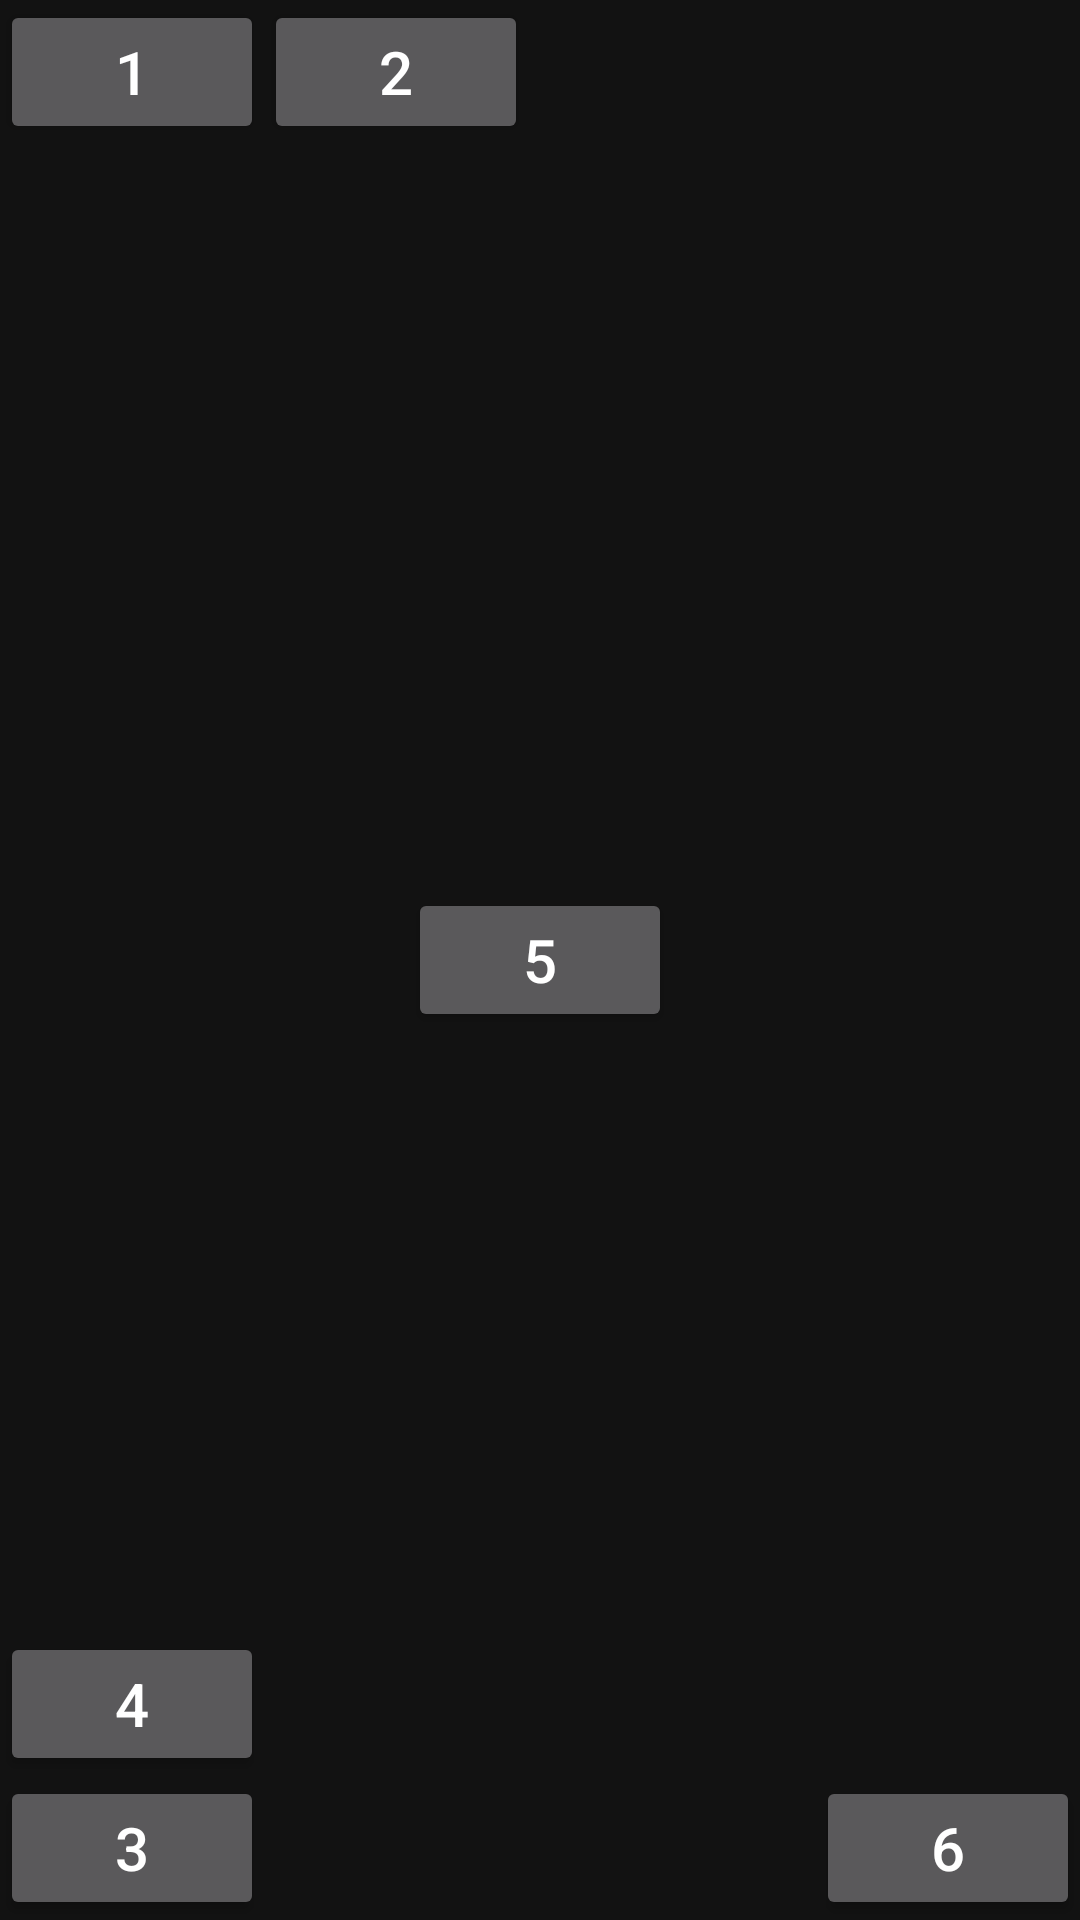

The Android layout XML behind this screen, and the referenced resources:
<!-- AndroidManifest.xml: application theme Theme.AndroidApp25D -->
<!-- res/layout/activity_relative_layout.xml -->
<?xml version="1.0" encoding="utf-8"?>
<RelativeLayout
    xmlns:android="http://schemas.android.com/apk/res/android"
    xmlns:app="http://schemas.android.com/apk/res-auto"
    xmlns:tools="http://schemas.android.com/tools"
    android:layout_width="match_parent"
    android:layout_height="match_parent"
    tools:context=".RelativeLayout">

    <Button
        android:id="@+id/btn1"
        android:text="1"
        android:textSize="20sp"
        android:layout_width="wrap_content"
        android:layout_height="wrap_content"/>

    <Button
        android:text="2"
        android:textSize="20sp"
        android:layout_toRightOf="@+id/btn1"
        android:layout_toEndOf="@+id/btn1"
        android:layout_width="wrap_content"
        android:layout_height="wrap_content" />

    <Button
        android:text="5"
        android:textSize="20sp"
        android:layout_centerInParent="true"
        android:layout_width="wrap_content"
        android:layout_height="wrap_content" />

    <Button
        android:id="@+id/btn3"
        android:text="3"
        android:textSize="20sp"
        android:layout_alignParentBottom="true"
        android:layout_width="wrap_content"
        android:layout_height="wrap_content" />

    <Button
        android:id="@+id/btn4"
        android:text="4"
        android:textSize="20sp"
        android:layout_above="@+id/btn3"
        android:layout_width="wrap_content"
        android:layout_height="wrap_content" />

    <Button
        android:id="@+id/btn6"
        android:text="6"
        android:textSize="20sp"
        android:layout_alignParentBottom="true"
        android:layout_alignParentRight="true"
        android:layout_width="wrap_content"
        android:layout_height="wrap_content" />



</RelativeLayout>
<!-- resources referenced by this layout -->
<resources>
  <style name="Theme.AndroidApp25D" parent="Theme.MaterialComponents.NoActionBar">
          
          <item name="colorPrimary">@color/purple_500</item>
          <item name="colorPrimaryVariant">@color/purple_700</item>
          <item name="colorOnPrimary">@color/white</item>
          
          <item name="colorSecondary">@color/teal_200</item>
          <item name="colorSecondaryVariant">@color/teal_700</item>
          <item name="colorOnSecondary">@color/black</item>
          
          <item name="android:statusBarColor" tools:targetApi="l">?attr/colorPrimaryVariant</item>
          
      </style>
  <!-- not gathered from this repository: default colours our renderer supplied (Android Studio template values) -->
  <color name="purple_500">#FF6200EE</color>
  <color name="purple_700">#FF3700B3</color>
  <color name="teal_200">#FF03DAC5</color>
  <color name="teal_700">#FF018786</color>
  <color name="black">#FF000000</color>
  <color name="white">#FFFFFFFF</color>
</resources>
